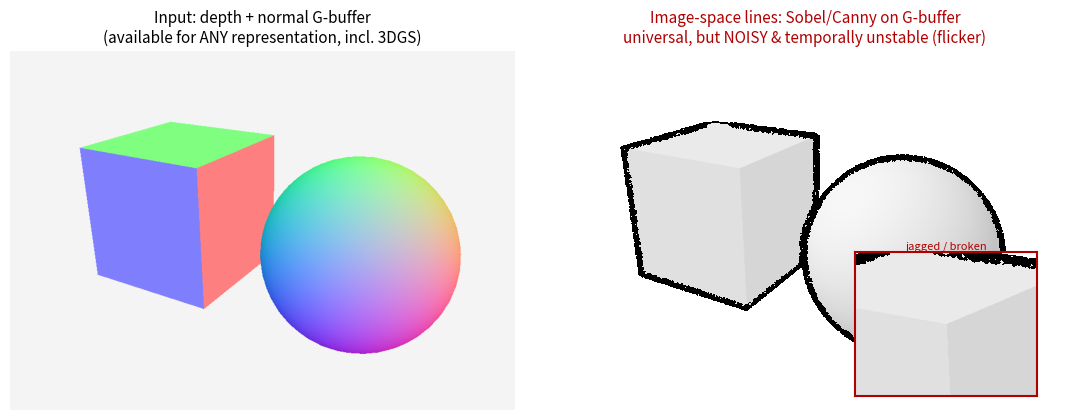
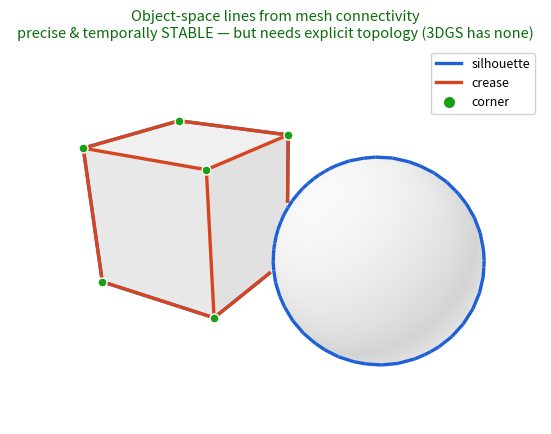
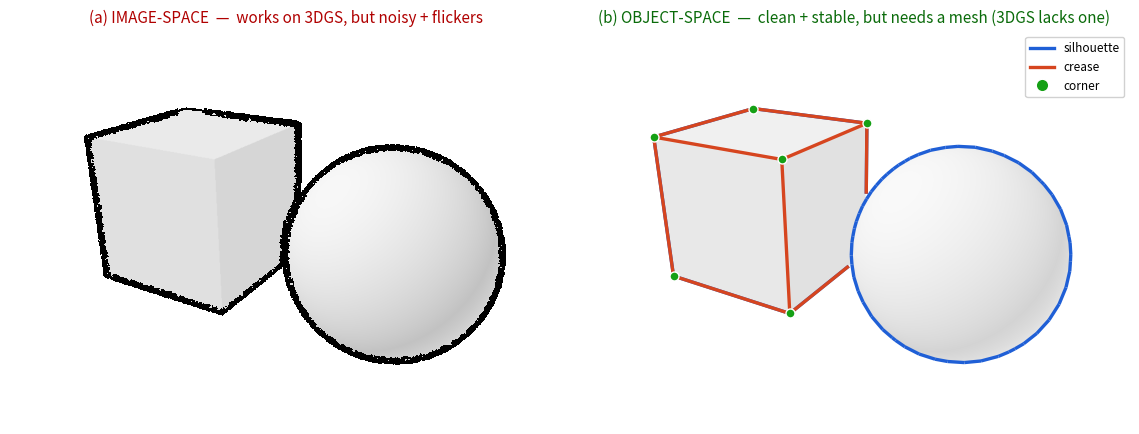
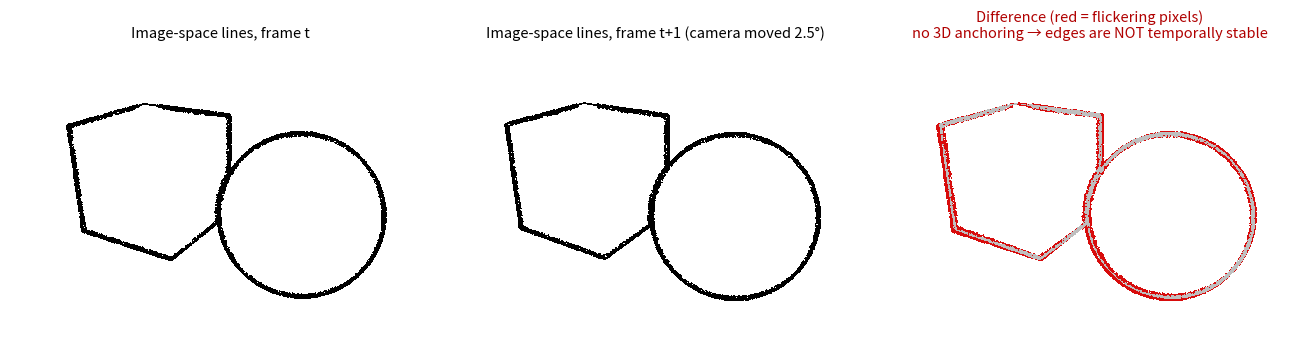

These charts were generated, in order, by the following Python code:
# -*- coding: utf-8 -*-
"""
Schematic figures for 3DGS feature-line proposal (kaiti report).

Scene: a flat-shaded CUBE (gives creases + corners) and a smooth SPHERE
(gives a pure silhouette, no creases).

Figure A  - IMAGE-SPACE line drawing:
    Render a depth+normal G-buffer, add mild noise (mimicking a real 3DGS
    G-buffer), run Sobel on depth & normal -> threshold -> raster edge map.
    -> works for ANY representation (incl. 3DGS) but is noisy / flickers.

Figure B  - OBJECT-SPACE line drawing:
    Use mesh connectivity to extract silhouette / crease / corner lines,
    hidden-line removed against the depth buffer -> clean vector lines.
    -> precise & temporally stable, but needs explicit mesh topology
       which 3DGS does NOT have.
"""
import numpy as np
import matplotlib
matplotlib.use("Agg")
import matplotlib.pyplot as plt
from matplotlib.collections import LineCollection
from scipy.ndimage import gaussian_filter

np.random.seed(7)

# ----------------------------------------------------------------------
# Mesh builders  -> (V (n,3), F (m,3), flat_bool)
# ----------------------------------------------------------------------
def make_cube(center, size):
    c = np.asarray(center, float); s = size * 0.5
    V = np.array([[-1,-1,-1],[ 1,-1,-1],[ 1, 1,-1],[-1, 1,-1],
                  [-1,-1, 1],[ 1,-1, 1],[ 1, 1, 1],[-1, 1, 1]], float) * s + c
    F = np.array([[0,2,1],[0,3,2],   # -z
                  [4,5,6],[4,6,7],   # +z
                  [0,1,5],[0,5,4],   # -y
                  [2,3,7],[2,7,6],   # +y
                  [1,2,6],[1,6,5],   # +x
                  [0,4,7],[0,7,3]],  # -x
                 int)
    return V, F, True


def make_icosphere(center, radius, subdiv=3):
    c = np.asarray(center, float)
    t = (1.0 + 5 ** 0.5) / 2.0
    V = np.array([[-1, t, 0],[1, t, 0],[-1,-t, 0],[1,-t, 0],
                  [0,-1, t],[0, 1, t],[0,-1,-t],[0, 1,-t],
                  [t, 0,-1],[t, 0, 1],[-t, 0,-1],[-t, 0, 1]], float)
    F = np.array([[0,11,5],[0,5,1],[0,1,7],[0,7,10],[0,10,11],
                  [1,5,9],[5,11,4],[11,10,2],[10,7,6],[7,1,8],
                  [3,9,4],[3,4,2],[3,2,6],[3,6,8],[3,8,9],
                  [4,9,5],[2,4,11],[6,2,10],[8,6,7],[9,8,1]], int)
    V = list(map(np.array, V)); cache = {}
    def mid(a, b):
        key = (min(a, b), max(a, b))
        if key in cache: return cache[key]
        m = (V[a] + V[b]) / 2.0; V.append(m); cache[key] = len(V) - 1
        return cache[key]
    for _ in range(subdiv):
        nf = []
        for a, b, cc in F:
            ab, bc, ca = mid(a, b), mid(b, cc), mid(cc, a)
            nf += [[a, ab, ca],[b, bc, ab],[cc, ca, bc],[ab, bc, ca]]
        F = np.array(nf, int)
    V = np.array(V, float)
    V = V / np.linalg.norm(V, axis=1, keepdims=True) * radius + c
    return V, F, False


def merge(meshes):
    """Concatenate meshes; keep per-object id + flat/smooth flag per face."""
    Vs, Fs, fobj, fflat, voff = [], [], [], [], 0
    for oid, (V, F, flat) in enumerate(meshes):
        Vs.append(V); Fs.append(F + voff)
        fobj.append(np.full(len(F), oid)); fflat.append(np.full(len(F), flat))
        voff += len(V)
    return (np.vstack(Vs), np.vstack(Fs),
            np.concatenate(fobj), np.concatenate(fflat))


# ----------------------------------------------------------------------
# Camera
# ----------------------------------------------------------------------
def look_at(eye, target, up=(0, 1, 0)):
    eye, target, up = map(lambda x: np.asarray(x, float), (eye, target, up))
    f = target - eye; f /= np.linalg.norm(f)
    r = np.cross(f, up); r /= np.linalg.norm(r)
    u = np.cross(r, f)
    M = np.eye(4)
    M[0, :3] = r; M[1, :3] = u; M[2, :3] = -f
    M[:3, 3] = -M[:3, :3] @ eye
    return M


def perspective(fov_deg, aspect, near, far):
    fy = 1.0 / np.tan(np.radians(fov_deg) / 2)
    P = np.zeros((4, 4))
    P[0, 0] = fy / aspect; P[1, 1] = fy
    P[2, 2] = (far + near) / (near - far)
    P[2, 3] = 2 * far * near / (near - far)
    P[3, 2] = -1
    return P


# ----------------------------------------------------------------------
# Software rasterizer -> G-buffers
# ----------------------------------------------------------------------
def rasterize(V, F, fflat, view, proj, W, H, light=(-0.4, 0.8, 0.6)):
    Vc = (view @ np.c_[V, np.ones(len(V))].T).T          # view space
    vz = Vc[:, 2]                                         # view-space z (neg fwd)
    clip = (proj @ Vc.T).T
    w = clip[:, 3].copy(); w[np.abs(w) < 1e-9] = 1e-9
    ndc = clip[:, :3] / w[:, None]
    sx = (ndc[:, 0] * 0.5 + 0.5) * W
    sy = (1 - (ndc[:, 1] * 0.5 + 0.5)) * H
    invw = 1.0 / w

    # per-vertex smooth normals (area-weighted) for smooth objects
    fn = np.cross(V[F[:, 1]] - V[F[:, 0]], V[F[:, 2]] - V[F[:, 0]])
    fn /= (np.linalg.norm(fn, axis=1, keepdims=True) + 1e-12)
    vn = np.zeros_like(V)
    for i, f in enumerate(F):
        vn[f] += fn[i]
    vn /= (np.linalg.norm(vn, axis=1, keepdims=True) + 1e-12)

    INF = 1e9
    zbuf = np.full((H, W), INF)            # ndc depth
    depth = np.full((H, W), np.nan)        # linear view depth (positive)
    normal = np.zeros((H, W, 3))
    objfid = np.full((H, W), -1, int)
    shade = np.ones((H, W, 3))             # base shaded render (light grey bg)
    mask = np.zeros((H, W), bool)
    L = np.asarray(light, float); L /= np.linalg.norm(L)

    for fi, tri in enumerate(F):
        i0, i1, i2 = tri
        x0, y0 = sx[i0], sy[i0]; x1, y1 = sx[i1], sy[i1]; x2, y2 = sx[i2], sy[i2]
        minx = max(int(np.floor(min(x0, x1, x2))), 0)
        maxx = min(int(np.ceil(max(x0, x1, x2))), W - 1)
        miny = max(int(np.floor(min(y0, y1, y2))), 0)
        maxy = min(int(np.ceil(max(y0, y1, y2))), H - 1)
        if minx > maxx or miny > maxy:
            continue
        area = (x1 - x0) * (y2 - y0) - (x2 - x0) * (y1 - y0)
        if abs(area) < 1e-7:
            continue
        ys, xs = np.mgrid[miny:maxy + 1, minx:maxx + 1]
        px, py = xs + 0.5, ys + 0.5
        w0 = ((x1 - px) * (y2 - py) - (x2 - px) * (y1 - py)) / area
        w1 = ((x2 - px) * (y0 - py) - (x0 - px) * (y2 - py)) / area
        w2 = 1 - w0 - w1
        inside = (w0 >= 0) & (w1 >= 0) & (w2 >= 0)
        if not inside.any():
            continue
        # perspective-correct interpolation
        iw = w0 * invw[i0] + w1 * invw[i1] + w2 * invw[i2]
        ndcz = (w0 * (ndc[i0, 2] * invw[i0]) + w1 * (ndc[i1, 2] * invw[i1])
                + w2 * (ndc[i2, 2] * invw[i2])) / iw
        vzz = (w0 * (vz[i0] * invw[i0]) + w1 * (vz[i1] * invw[i1])
               + w2 * (vz[i2] * invw[i2])) / iw

        sub = inside
        gy, gx = ys[sub], xs[sub]
        cand = ndcz[sub]
        closer = cand < zbuf[gy, gx]
        sel = np.zeros_like(sub); sel[sub] = closer
        if not sel.any():
            continue
        gy, gx = ys[sel], xs[sel]
        zbuf[gy, gx] = ndcz[sel]
        depth[gy, gx] = -vzz[sel]                       # positive depth
        objfid[gy, gx] = fi
        mask[gy, gx] = True
        if fflat[fi]:
            n = np.broadcast_to(fn[fi], (sel.sum(), 3)).copy()
        else:
            ww0, ww1, ww2 = w0[sel], w1[sel], w2[sel]
            n = (ww0[:, None] * vn[i0] + ww1[:, None] * vn[i1]
                 + ww2[:, None] * vn[i2])
            n /= (np.linalg.norm(n, axis=1, keepdims=True) + 1e-12)
        normal[gy, gx] = n
        diff = np.clip(np.abs(n @ L), 0, 1)
        col = 0.32 + 0.6 * diff                          # grey lambert
        shade[gy, gx] = np.stack([col, col, col], axis=1)

    return dict(depth=depth, normal=normal, objfid=objfid, shade=shade,
                mask=mask, sx=sx, sy=sy, vz=vz, fn=fn)


# ----------------------------------------------------------------------
# IMAGE-SPACE edges  (Sobel on noisy G-buffer)
# ----------------------------------------------------------------------
def sobel_mag(img):
    if img.ndim == 2:
        img = img[..., None]
    Kx = np.array([[-1, 0, 1], [-2, 0, 2], [-1, 0, 1]], float)
    Ky = Kx.T
    from scipy.ndimage import convolve
    gx = sum(convolve(img[..., c], Kx, mode="nearest") for c in range(img.shape[2]))
    gy = sum(convolve(img[..., c], Ky, mode="nearest") for c in range(img.shape[2]))
    return np.hypot(gx, gy)


def image_space_edges(gb, noise=0.14, thr=0.10, seed=0):
    from scipy.ndimage import binary_dilation
    rng = np.random.default_rng(seed)
    H, W = gb["depth"].shape
    depth = gb["depth"].copy()
    bg = ~gb["mask"]
    depth[bg] = np.nanmax(depth[gb["mask"]]) + 0.5        # background plane
    dmin, dmax = np.nanmin(depth), np.nanmax(depth)
    dn0 = (depth - dmin) / (dmax - dmin + 1e-9)
    nrm0 = gb["normal"].copy()
    nrm0[bg] = np.array([0, 0, 1.0])

    # clean edges -> band around the *true* discontinuities
    clean = sobel_mag(dn0) * 3.5 + sobel_mag(nrm0) * 1.0
    band = binary_dilation((clean / (clean.max() + 1e-9)) > 0.18, iterations=6)

    # mimic an imperfect 3DGS G-buffer: small low-freq warp everywhere (edges
    # wiggle/break) + high-freq noise gated to the edge band (3DGS depth/normal
    # noise is worst at depth discontinuities) -> jagged, broken, spurious specks.
    bandf = band.astype(float)
    dn = (dn0
          + gaussian_filter(rng.standard_normal((H, W)), 2.5) * 0.03
          + gaussian_filter(rng.standard_normal((H, W)), 0.6) * noise * bandf)
    nrm = (nrm0
           + gaussian_filter(rng.standard_normal((H, W, 3)), (0.6, 0.6, 0))
           * noise * 1.4 * bandf[..., None])
    edge = sobel_mag(dn) * 3.5 + sobel_mag(nrm) * 1.0
    edge = edge / (edge.max() + 1e-9)
    near = binary_dilation(gb["mask"], iterations=4)
    binary = (edge > thr) & near
    binary = binary_dilation(binary, iterations=1) & near   # fatten -> fuzzy look
    return edge, binary


# ----------------------------------------------------------------------
# OBJECT-SPACE edges  (from mesh connectivity)
# ----------------------------------------------------------------------
def build_edge_faces(F):
    em = {}
    for fi, tri in enumerate(F):
        for a, b in ((tri[0], tri[1]), (tri[1], tri[2]), (tri[2], tri[0])):
            k = (min(a, b), max(a, b))
            em.setdefault(k, []).append(fi)
    return em


def object_space_lines(V, F, gb, view, eye, crease_deg=25.0):
    fn = gb["fn"]
    em = build_edge_faces(F)
    fcent = V[F].mean(axis=1)
    eye = np.asarray(eye, float)
    sil, crease, inc = [], [], {}
    for (a, b), faces in em.items():
        if len(faces) != 2:
            continue
        f0, f1 = faces
        # front/back facing wrt camera
        s0 = np.dot(fn[f0], eye - fcent[f0])
        s1 = np.dot(fn[f1], eye - fcent[f1])
        if s0 * s1 < 0:                                   # silhouette
            sil.append((a, b))
        dih = np.degrees(np.arccos(np.clip(np.dot(fn[f0], fn[f1]), -1, 1)))
        if dih > crease_deg:                              # crease (hidden-line removed later)
            crease.append((a, b))
            inc[a] = inc.get(a, 0) + 1
            inc[b] = inc.get(b, 0) + 1
    corners = [v for v, c in inc.items() if c >= 3]        # all corners; visibility tested at draw
    return sil, crease, corners


def visible_points(V, idx, view, proj, W, H, depthbuf, bias=0.06):
    if not len(idx):
        return np.empty((0, 2))
    scr, vd = project_pts(V[idx], view, proj, W, H)
    keep = []
    for i in range(len(idx)):
        x, y = int(round(scr[i, 0])), int(round(scr[i, 1]))
        if 0 <= x < W and 0 <= y < H:
            db = depthbuf[y, x]
            if np.isnan(db) or vd[i] <= db + bias:
                keep.append(scr[i])
    return np.array(keep) if keep else np.empty((0, 2))


def project_pts(P, view, proj, W, H):
    P = np.atleast_2d(P)
    Vc = (view @ np.c_[P, np.ones(len(P))].T).T
    clip = (proj @ Vc.T).T
    w = clip[:, 3].copy(); w[np.abs(w) < 1e-9] = 1e-9
    ndc = clip[:, :3] / w[:, None]
    sx = (ndc[:, 0] * 0.5 + 0.5) * W
    sy = (1 - (ndc[:, 1] * 0.5 + 0.5)) * H
    return np.column_stack([sx, sy]), -Vc[:, 2]           # screen + view depth


def visible_segments(V, edges, view, proj, W, H, depthbuf, samples=24, bias=0.06):
    """Split each 3D edge into visible sub-segments via depth-buffer test."""
    out = []
    for a, b in edges:
        ts = np.linspace(0, 1, samples)
        pts = V[a][None] * (1 - ts)[:, None] + V[b][None] * ts[:, None]
        scr, vd = project_pts(pts, view, proj, W, H)
        vis = np.zeros(samples, bool)
        for i in range(samples):
            x, y = int(round(scr[i, 0])), int(round(scr[i, 1]))
            if 0 <= x < W and 0 <= y < H:
                db = depthbuf[y, x]
                vis[i] = np.isnan(db) or (vd[i] <= db + bias)
        # group consecutive visible samples into polyline segments
        i = 0
        while i < samples:
            if vis[i]:
                j = i
                while j + 1 < samples and vis[j + 1]:
                    j += 1
                if j > i:
                    out.append(scr[i:j + 1])
                i = j + 1
            else:
                i += 1
    return out


# ----------------------------------------------------------------------
# Scene + render
# ----------------------------------------------------------------------
W, H = 900, 640
scene = [make_cube(center=(-1.05, 0, 0), size=1.55),
         make_icosphere(center=(1.15, -0.05, 0.15), radius=0.95, subdiv=3)]
V, F, fobj, fflat = merge(scene)

eye = (2.6, 2.2, 4.6)
target = (0, -0.1, 0)
view = look_at(eye, target)
proj = perspective(38, W / H, 0.1, 50)

gb = rasterize(V, F, fflat, view, proj, W, H)

# ---------------- Figure A : IMAGE-SPACE ----------------
edge, binary = image_space_edges(gb, seed=1)

fig, ax = plt.subplots(1, 2, figsize=(11, 4.1))
fig.patch.set_facecolor("white")
# left: the G-buffer input (normal map)
nm = (gb["normal"] * 0.5 + 0.5)
nm[~gb["mask"]] = 0.96
ax[0].imshow(nm)
ax[0].set_title("Input: depth + normal G-buffer\n(available for ANY representation, incl. 3DGS)",
                fontsize=11)
# right: image-space edges over faint render
base = gb["shade"].copy(); base[~gb["mask"]] = 1.0
canvas = base * 0.35 + 0.65
em = np.ma.masked_where(~binary, binary)
ax[1].imshow(canvas)
ax[1].imshow(em, cmap="gray_r", vmin=0, vmax=1, interpolation="nearest")
ax[1].set_title("Image-space lines: Sobel/Canny on G-buffer\n"
                "universal, but NOISY & temporally unstable (flicker)",
                fontsize=11, color="#b00000")
for a in ax:
    a.set_xticks([]); a.set_yticks([])
    for s in a.spines.values():
        s.set_visible(False)
# zoom inset auto-centred on a visible cube corner (vertex 6 = +x,+y,+z)
axins = ax[1].inset_axes([0.60, 0.04, 0.36, 0.40])
cx, cy = gb["sx"][6], gb["sy"][6]
x0 = int(np.clip(cx - 95, 0, W - 2)); x1 = int(np.clip(cx + 95, 1, W - 1))
y0 = int(np.clip(cy - 75, 0, H - 2)); y1 = int(np.clip(cy + 75, 1, H - 1))
axins.imshow(canvas[y0:y1, x0:x1])
axins.imshow(np.ma.masked_where(~binary, binary)[y0:y1, x0:x1],
             cmap="gray_r", vmin=0, vmax=1, interpolation="nearest")
axins.set_xticks([]); axins.set_yticks([])
for s in axins.spines.values():
    s.set_edgecolor("#b00000"); s.set_linewidth(1.5)
axins.set_title("jagged / broken", fontsize=8, color="#b00000", pad=2)
plt.tight_layout()
plt.savefig("fig_A_image_space.png", dpi=200, bbox_inches="tight")
plt.close()

# ---------------- Figure B : OBJECT-SPACE ----------------
sil, crease, corners = object_space_lines(V, F, gb, view, eye)
# silhouettes sit at grazing angles -> generous bias so self-occlusion rounding
# doesn't shred them, while a real occluder (cube over sphere) still culls them.
seg_sil = visible_segments(V, sil, view, proj, W, H, gb["depth"], bias=0.35)
seg_cre = visible_segments(V, crease, view, proj, W, H, gb["depth"], bias=0.06)
cpts = visible_points(V, corners, view, proj, W, H, gb["depth"], bias=0.08)

fig, ax = plt.subplots(figsize=(6.0, 4.4))
fig.patch.set_facecolor("white")
base = gb["shade"].copy(); base[~gb["mask"]] = 1.0
ax.imshow(base * 0.25 + 0.75)
ax.add_collection(LineCollection(seg_sil, colors="#1f5fd6", linewidths=2.4))
ax.add_collection(LineCollection(seg_cre, colors="#d6451f", linewidths=2.4))
if len(cpts):
    ax.scatter(cpts[:, 0], cpts[:, 1], s=42, facecolor="#15a015",
               edgecolor="white", linewidth=1.0, zorder=5)
ax.set_xlim(0, W); ax.set_ylim(H, 0)
ax.set_xticks([]); ax.set_yticks([])
for s in ax.spines.values():
    s.set_visible(False)
ax.set_title("Object-space lines from mesh connectivity\n"
             "precise & temporally STABLE — but needs explicit topology (3DGS has none)",
             fontsize=10.5, color="#0a6b0a")
from matplotlib.lines import Line2D
leg = [Line2D([0], [0], color="#1f5fd6", lw=2.4, label="silhouette"),
       Line2D([0], [0], color="#d6451f", lw=2.4, label="crease"),
       Line2D([0], [0], marker="o", color="w", markerfacecolor="#15a015",
              markeredgecolor="white", markersize=9, label="corner")]
ax.legend(handles=leg, loc="upper right", fontsize=9, framealpha=0.9)
plt.tight_layout()
plt.savefig("fig_B_object_space.png", dpi=200, bbox_inches="tight")
plt.close()

# ---------------- Figure C : side-by-side combined ----------------
fig, ax = plt.subplots(1, 2, figsize=(11.5, 4.4))
fig.patch.set_facecolor("white")
canvas = (gb["shade"].copy()); canvas[~gb["mask"]] = 1.0
ax[0].imshow(canvas * 0.35 + 0.65)
ax[0].imshow(np.ma.masked_where(~binary, binary), cmap="gray_r",
             vmin=0, vmax=1, interpolation="nearest")
ax[0].set_title("(a) IMAGE-SPACE  —  works on 3DGS, but noisy + flickers",
                fontsize=11, color="#b00000")
ax[1].imshow(canvas * 0.25 + 0.75)
ax[1].add_collection(LineCollection(seg_sil, colors="#1f5fd6", linewidths=2.4))
ax[1].add_collection(LineCollection(seg_cre, colors="#d6451f", linewidths=2.4))
if len(cpts):
    ax[1].scatter(cpts[:, 0], cpts[:, 1], s=42, facecolor="#15a015",
                  edgecolor="white", linewidth=1.0, zorder=5)
ax[1].set_xlim(0, W); ax[1].set_ylim(H, 0)
ax[1].set_title("(b) OBJECT-SPACE  —  clean + stable, but needs a mesh (3DGS lacks one)",
                fontsize=11, color="#0a6b0a")
for a in ax:
    a.set_xticks([]); a.set_yticks([])
    for s in a.spines.values():
        s.set_visible(False)
ax[1].legend(handles=leg, loc="upper right", fontsize=8.5, framealpha=0.9)
plt.tight_layout()
plt.savefig("fig_C_comparison.png", dpi=200, bbox_inches="tight")
plt.close()

# ---------------- Figure D : temporal flicker (image-space) ----------------
def orbit(eye, target, deg):
    e = np.asarray(eye, float) - np.asarray(target, float)
    a = np.radians(deg)
    R = np.array([[np.cos(a), 0, np.sin(a)], [0, 1, 0], [-np.sin(a), 0, np.cos(a)]])
    return R @ e + np.asarray(target, float)

eye2 = orbit(eye, target, 2.5)
view2 = look_at(eye2, target)
gb2 = rasterize(V, F, fflat, view2, proj, W, H)
_, bin1 = image_space_edges(gb, seed=11)
_, bin2 = image_space_edges(gb2, seed=22)

fig, ax = plt.subplots(1, 3, figsize=(13.2, 3.5))
fig.patch.set_facecolor("white")
for a, b, ttl in [(ax[0], bin1, "frame t"), (ax[1], bin2, "frame t+1 (camera moved 2.5°)")]:
    a.imshow(np.ones((H, W, 3)))
    a.imshow(np.ma.masked_where(~b, b), cmap="gray_r", vmin=0, vmax=1, interpolation="nearest")
    a.set_title("Image-space lines, " + ttl, fontsize=10.5)
diff = bin1 ^ bin2
rgb = np.ones((H, W, 3))
rgb[bin1 & bin2] = [0.75, 0.75, 0.75]      # stable edges = grey
rgb[diff] = [0.85, 0.05, 0.05]             # changed pixels = red
ax[2].imshow(rgb, interpolation="nearest")
ax[2].set_title("Difference (red = flickering pixels)\nno 3D anchoring → edges are NOT temporally stable",
                fontsize=10.5, color="#b00000")
for a in ax:
    a.set_xticks([]); a.set_yticks([])
    for s in a.spines.values():
        s.set_visible(False)
plt.tight_layout()
plt.savefig("fig_D_flicker.png", dpi=200, bbox_inches="tight")
plt.close()

flick = diff.sum() / max((bin1 | bin2).sum(), 1)
print("counts: silhouette=%d crease=%d corner=%d" % (len(sil), len(crease), len(corners)))
print("flicker ratio (changed / union edge px) = %.1f%%" % (100 * flick))
print("saved: fig_A_image_space.png fig_B_object_space.png fig_C_comparison.png fig_D_flicker.png")
